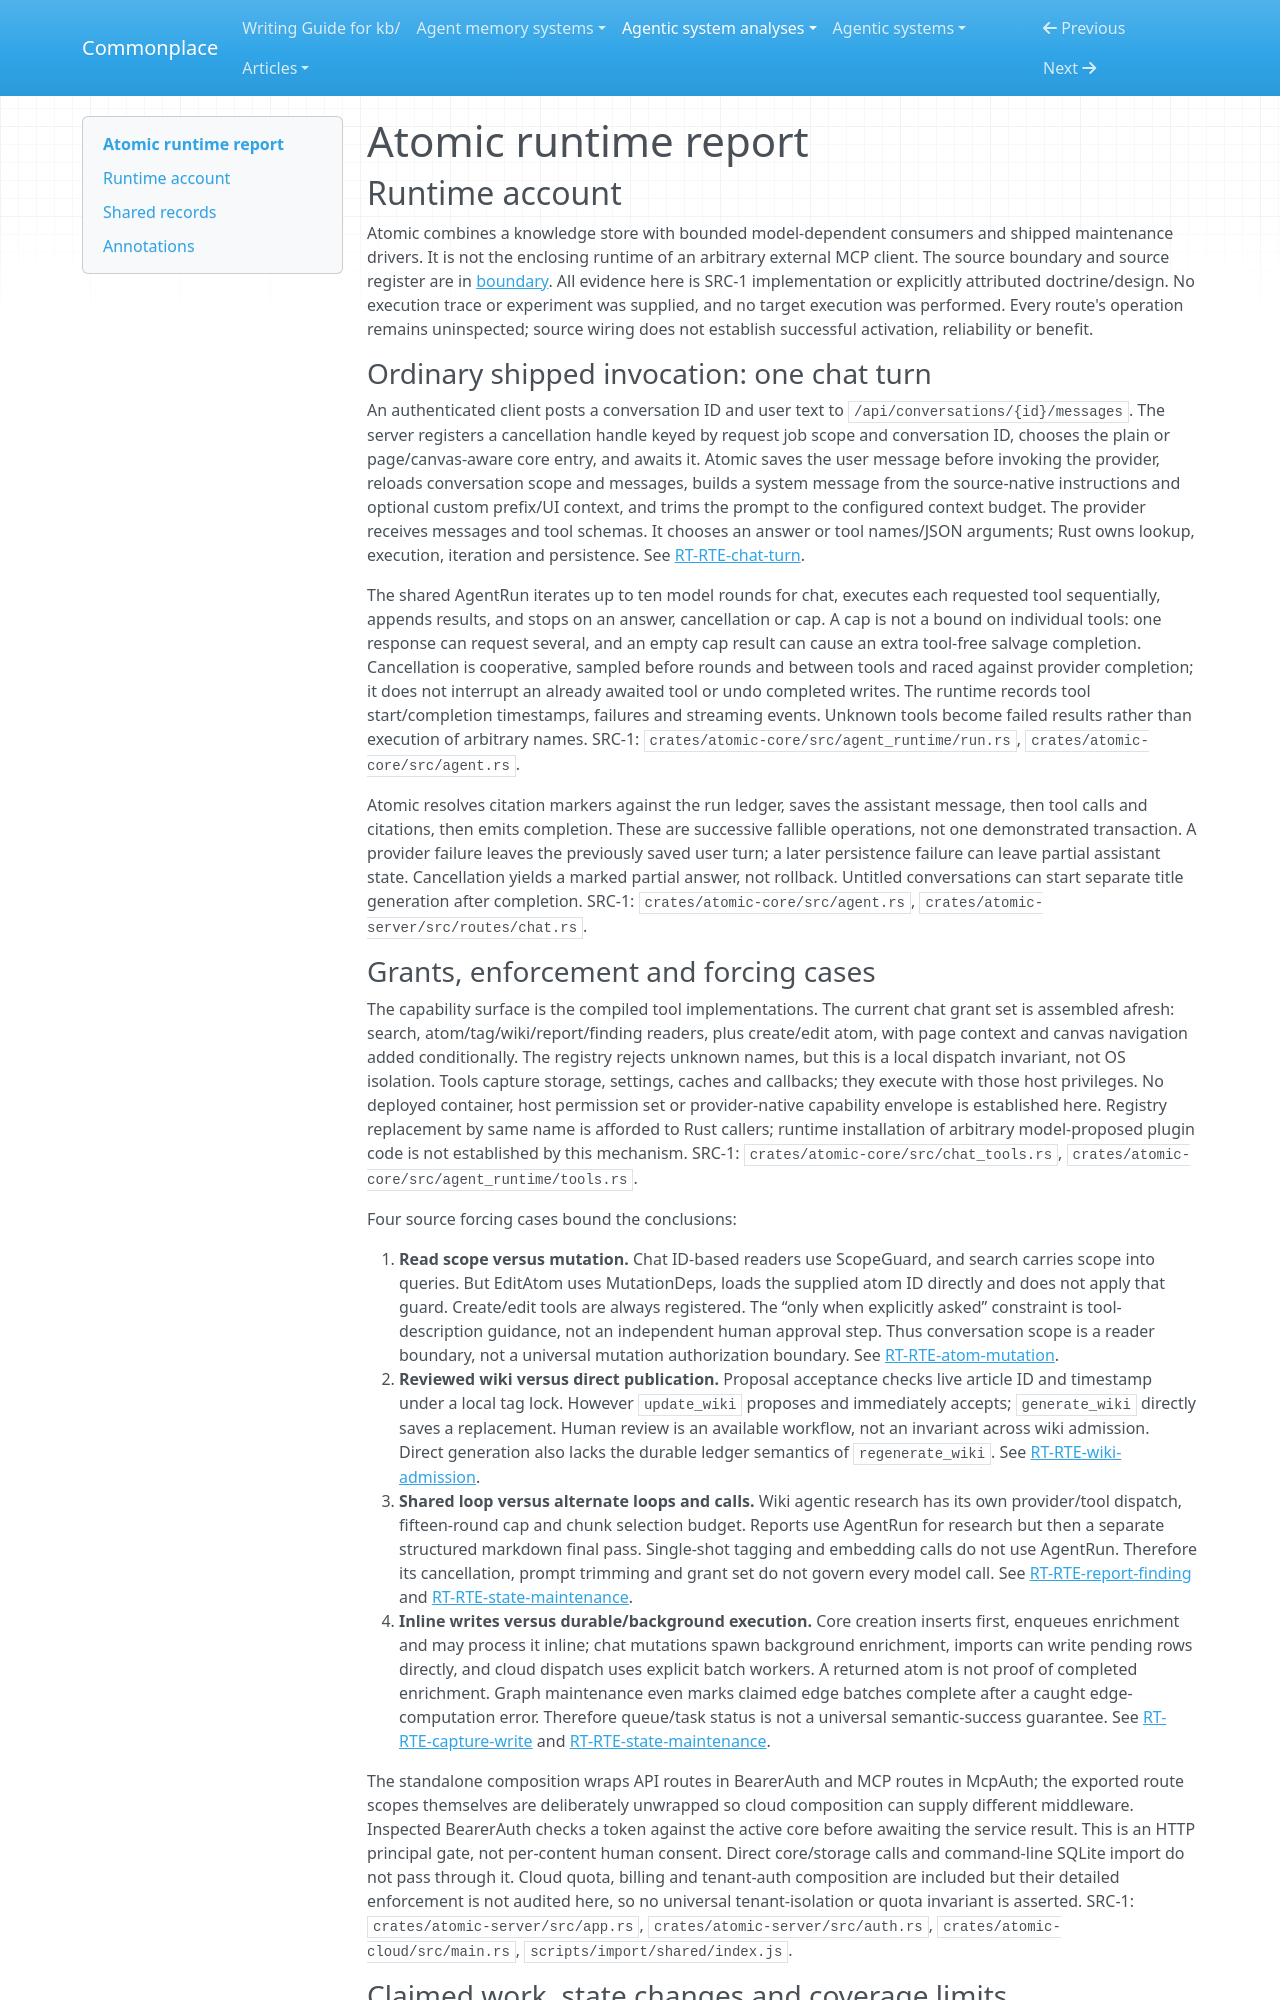

repository: zby/commonplace · page: agentic-system-analyses/retained/atomic/runtime/index.html · generator: mkdocs

---
type: agentic-system-analyses/types/agentic-system-runtime-report.md
description: "Atomic runtime baseline tracing chat, model-authored writes, wiki admission, reports and maintenance at the frozen repository revision."
run-id: AAS-2026-10-12-atomic-f98683232831-01
reviewed-boundary: "983bea6baf449d060514c94b3b15b5f85f77ba9b"
---

# Atomic runtime report

## Runtime account

Atomic combines a knowledge store with bounded model-dependent consumers and shipped maintenance drivers. It is not the enclosing runtime of an arbitrary external MCP client. The source boundary and source register are in [boundary](boundary.md#source-register). All evidence here is SRC-1 implementation or explicitly attributed doctrine/design. No execution trace or experiment was supplied, and no target execution was performed. Every route's operation remains uninspected; source wiring does not establish successful activation, reliability or benefit.

### Ordinary shipped invocation: one chat turn

An authenticated client posts a conversation ID and user text to `/api/conversations/{id}/messages`. The server registers a cancellation handle keyed by request job scope and conversation ID, chooses the plain or page/canvas-aware core entry, and awaits it. Atomic saves the user message before invoking the provider, reloads conversation scope and messages, builds a system message from the source-native instructions and optional custom prefix/UI context, and trims the prompt to the configured context budget. The provider receives messages and tool schemas. It chooses an answer or tool names/JSON arguments; Rust owns lookup, execution, iteration and persistence. See [RT-RTE-chat-turn](#rt-rte-chat-turn).

The shared AgentRun iterates up to ten model rounds for chat, executes each requested tool sequentially, appends results, and stops on an answer, cancellation or cap. A cap is not a bound on individual tools: one response can request several, and an empty cap result can cause an extra tool-free salvage completion. Cancellation is cooperative, sampled before rounds and between tools and raced against provider completion; it does not interrupt an already awaited tool or undo completed writes. The runtime records tool start/completion timestamps, failures and streaming events. Unknown tools become failed results rather than execution of arbitrary names. SRC-1: `crates/atomic-core/src/agent_runtime/run.rs`, `crates/atomic-core/src/agent.rs`.

Atomic resolves citation markers against the run ledger, saves the assistant message, then tool calls and citations, then emits completion. These are successive fallible operations, not one demonstrated transaction. A provider failure leaves the previously saved user turn; a later persistence failure can leave partial assistant state. Cancellation yields a marked partial answer, not rollback. Untitled conversations can start separate title generation after completion. SRC-1: `crates/atomic-core/src/agent.rs`, `crates/atomic-server/src/routes/chat.rs`.
